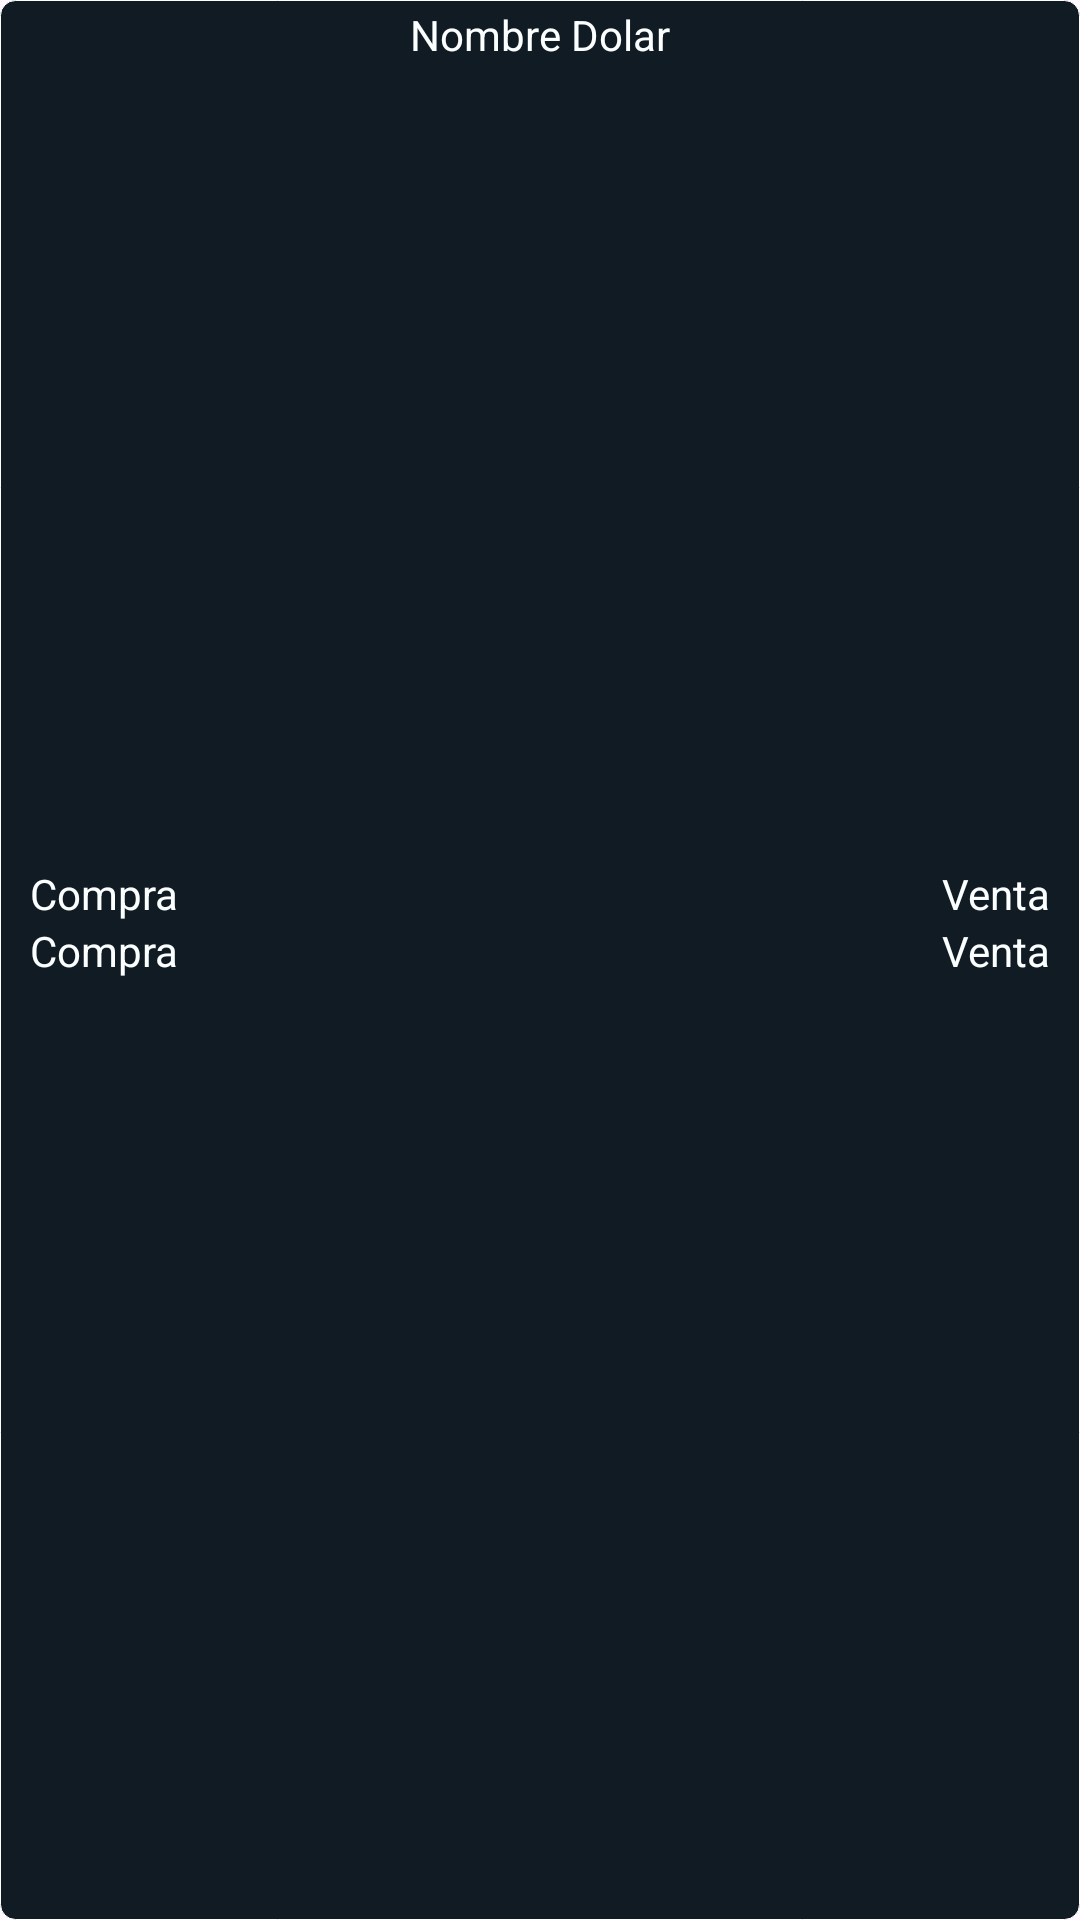

Produce the Android XML layout that renders to this screen, including the resource entries it uses.
<!-- AndroidManifest.xml: application theme Theme.ProyectoJubbler -->
<!-- res/layout/fragment_container_dolar_layout.xml -->
<?xml version="1.0" encoding="utf-8"?>
<FrameLayout xmlns:android="http://schemas.android.com/apk/res/android"
    xmlns:tools="http://schemas.android.com/tools"
    android:id="@+id/container_dolar"
    android:layout_width="match_parent"
    android:layout_height="match_parent"
    android:background="@drawable/rounded_background"
    tools:context=".ui.fragments.ContainerDolarLayout">

    <TextView
        android:id="@+id/date_name"
        android:layout_width="wrap_content"
        android:layout_height="wrap_content"
        android:text="Nombre Dolar"
        android:textColor="#fbffff"
        android:layout_gravity="center|top"
        android:paddingTop="2dp" />

    <LinearLayout
        android:layout_width="match_parent"
        android:layout_height="wrap_content"
        android:orientation="vertical"
        android:layout_gravity="center"> 

        <LinearLayout
            android:layout_width="match_parent"
            android:layout_height="wrap_content"
            android:orientation="horizontal"
            android:paddingHorizontal="10dp"
            > 

            <TextView
                android:layout_width="0dp"
                android:layout_weight="1"
                android:textColor="#fbffff"
                android:layout_height="wrap_content"
                android:text="Compra"
                android:gravity="start" />
            <TextView
                android:layout_width="0dp"
                android:textColor="#fbffff"
                android:layout_height="wrap_content"
                android:text="Venta"
                android:layout_weight="1"
                android:gravity="end" />
        </LinearLayout>

        <LinearLayout
            android:layout_width="match_parent"
            android:layout_height="wrap_content"
            android:orientation="horizontal"
            android:paddingHorizontal="10dp"
            >

            <TextView
                android:id="@+id/dale_buy"
                android:layout_width="0dp"
                android:layout_weight="1"
                android:textColor="#fbffff"
                android:layout_height="wrap_content"
                android:text="Compra"
                android:gravity="start" />
            <TextView
                android:id="@+id/date_sell"
                android:layout_width="0dp"
                android:textColor="#fbffff"
                android:layout_height="wrap_content"
                android:text="Venta"
                android:layout_weight="1"
                android:gravity="end" />
        </LinearLayout>
        <Spinner
            android:id="@+id/spinner_options"
            android:layout_width="wrap_content"
            android:layout_height="25dp"
            android:background="@color/white"
            android:layout_gravity="center"
            android:textAlignment="center"
            android:paddingTop="3dp"/>
    </LinearLayout>
</FrameLayout>
<!-- resources referenced by this layout -->
<resources>
  <!-- drawable rounded_background (drawable) -->
  <?xml version="1.0" encoding="utf-8"?>
  <shape xmlns:android="http://schemas.android.com/apk/res/android"
      android:shape="rectangle">
      <corners android:radius="15px"/>
      <solid android:color="#111b24"/>
      <stroke
          android:width="1px"
          android:color="@color/white" />
  </shape>
  <style name="Theme.ProyectoJubbler" parent="Base.Theme.ProyectoJubbler" />
  <style name="Base.Theme.ProyectoJubbler" parent="Theme.Material3.DayNight.NoActionBar">
          
          
      </style>
  <!-- not gathered from this repository: default colours our renderer supplied (Android Studio template values) -->
  <color name="white">#FFFFFFFF</color>
</resources>
